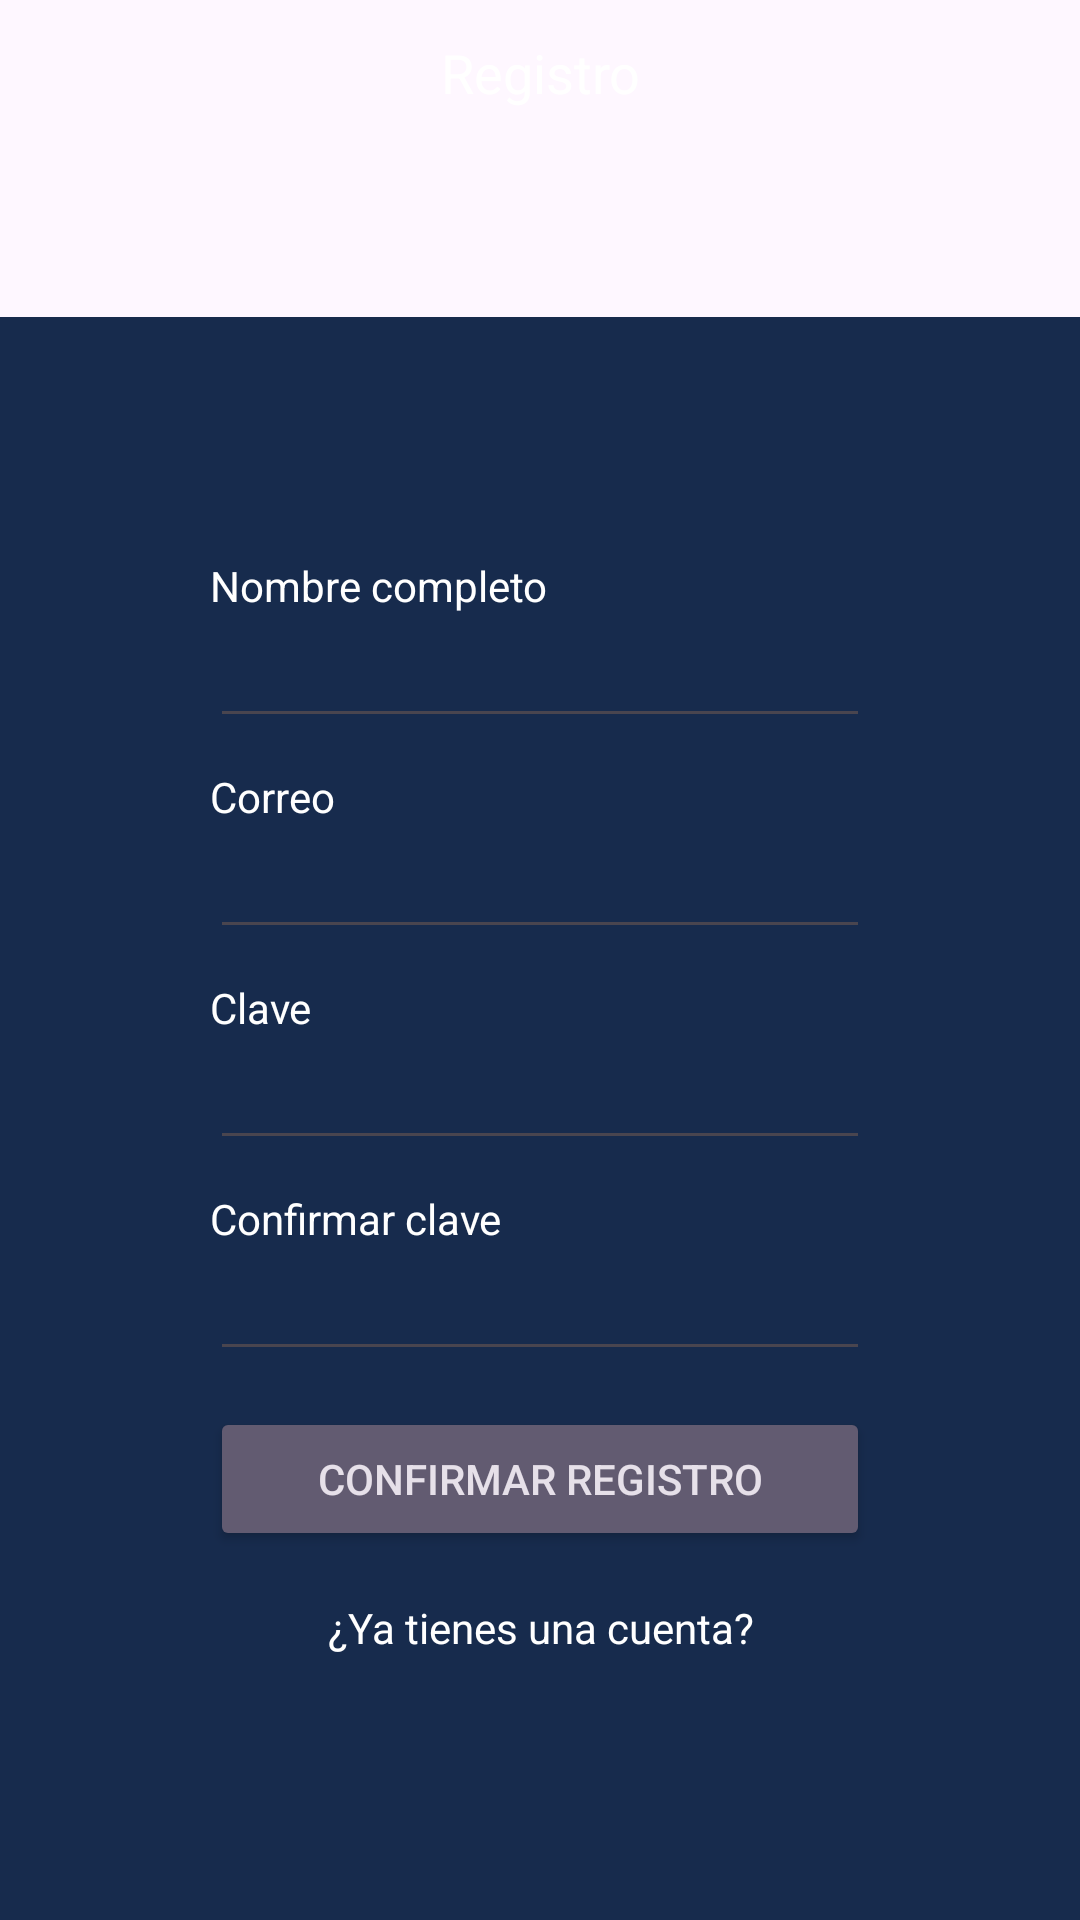

This screen was rendered from an Android layout file. Write that file and the resources it references.
<!-- AndroidManifest.xml: application theme Theme.MyAppointments -->
<!-- res/layout/activity_register.xml -->
<?xml version="1.0" encoding="utf-8"?>
<LinearLayout
    xmlns:android="http://schemas.android.com/apk/res/android"
    xmlns:tools="http://schemas.android.com/tools"
    android:layout_width="match_parent"
    android:layout_height="match_parent"

    android:orientation="vertical"
    >

    <TextView
        android:paddingTop="12dp"
        android:layout_width="match_parent"
        android:background="@drawable/bg_gradient"
        android:gravity="center_horizontal"
        android:layout_height="0dp"
        android:textColor="@color/white"
        android:layout_weight="1"
        android:textAppearance="@style/Base.TextAppearance.AppCompat.Medium"
        android:text="@string/label_register"
        />

    <LinearLayout
        android:background="@color/colorPrimaryDark"
        android:orientation="vertical"
        android:padding="70dp"
        android:layout_width="match_parent"
        android:layout_height="wrap_content">
        <TextView
            android:layout_width="wrap_content"
            android:layout_height="wrap_content"
            android:layout_marginTop="10dp"
            android:textColor="@color/white"
            android:text="@string/label_name"/>

        <EditText
            android:id="@+id/etRegisterName"
            android:textColor="@color/white"
            android:inputType="textPersonName"
            android:layout_width="match_parent"
            android:layout_height="wrap_content"/>

        <TextView
            android:layout_width="wrap_content"
            android:layout_height="wrap_content"
            android:layout_marginTop="10dp"
            android:textColor="@color/white"
            android:text="@string/label_email"/>

        <EditText
            android:id="@+id/etRegisterEmail"
            android:textColor="@color/white"
            android:inputType="textEmailAddress"
            android:layout_width="match_parent"
            android:layout_height="wrap_content"/>

        <TextView
            android:textColor="@color/white"
            android:layout_marginTop="10dp"
            android:layout_width="wrap_content"
            android:layout_height="wrap_content"
            android:text="@string/label_password"/>

        <EditText
            android:id="@+id/etRegisterPassword"
            android:textColor="@color/white"
            android:inputType="textPassword"
            android:layout_width="match_parent"
            android:layout_height="wrap_content"/>

        <TextView
            android:textColor="@color/white"
            android:layout_marginTop="10dp"
            android:layout_width="wrap_content"
            android:layout_height="wrap_content"
            android:text="@string/label_password_confirmation"/>

        <EditText
            android:id="@+id/etRegisterPasswordConfirmation"
            android:textColor="@color/white"
            android:inputType="textPassword"
            android:layout_width="match_parent"
            android:layout_height="wrap_content"/>

        <Button android:id="@+id/btnConfirmRegister"
            android:layout_width="match_parent"
            android:layout_height="wrap_content"
            android:layout_marginTop="12dp"
            style="@style/Widget.AppCompat.Button.Colored"
            android:text="@string/btn_register"/>

        <TextView
            android:id="@+id/tvGoToLogin"
            android:textColor="@color/white"
            android:layout_marginTop="16dp"
            android:layout_marginBottom="18dp"
            android:layout_width="match_parent"
            android:layout_height="wrap_content"
            android:gravity="center_horizontal"
            android:text="@string/label_go_to_login"/>
    </LinearLayout>

</LinearLayout>
<!-- resources referenced by this layout -->
<resources>
  <color name="colorPrimaryDark">#172b4d</color>
  <color name="white">#fff</color>
  <string name="btn_register">Confirmar registro</string>
  <string name="label_email">Correo</string>
  <string name="label_go_to_login">¿Ya tienes una cuenta?</string>
  <string name="label_name">Nombre completo</string>
  <string name="label_password">Clave</string>
  <string name="label_password_confirmation">Confirmar clave</string>
  <string name="label_register">Registro</string>
  <style name="Theme.MyAppointments" parent="Base.Theme.MyAppointments" />
  <style name="Base.Theme.MyAppointments" parent="Theme.Material3.DayNight.NoActionBar">
          
          
      </style>
</resources>
